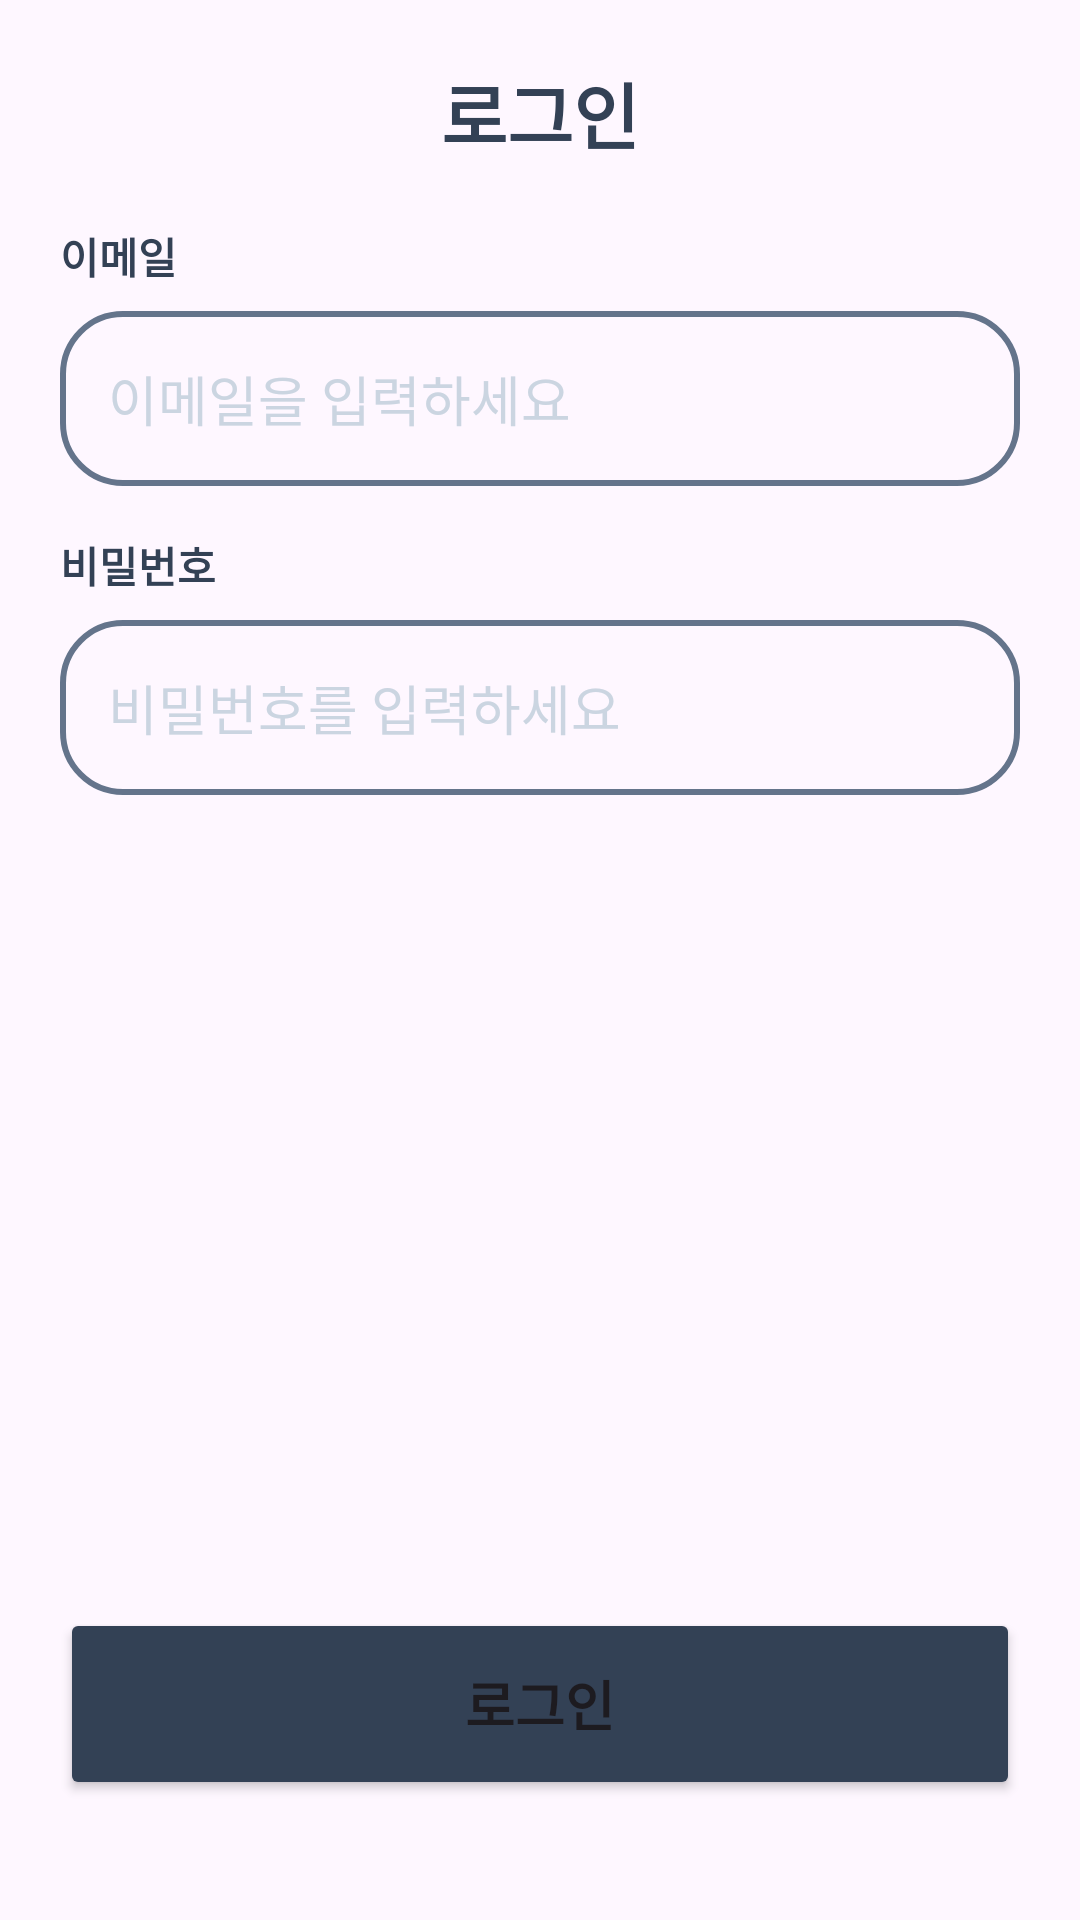

This screen was rendered from an Android layout file. Write that file and the resources it references.
<!-- AndroidManifest.xml: application theme Theme.GTA -->
<!-- res/layout/activity_login.xml -->
<?xml version="1.0" encoding="utf-8"?>
<LinearLayout xmlns:android="http://schemas.android.com/apk/res/android"
    xmlns:app="http://schemas.android.com/apk/res-auto"
    xmlns:tools="http://schemas.android.com/tools"
    android:id="@+id/main"
    android:layout_width="match_parent"
    android:layout_height="match_parent"
    android:orientation="vertical"
    tools:context=".view.activities.RegisterActivity">

    <TextView
        android:id="@+id/textView"
        android:layout_width="match_parent"
        android:layout_height="wrap_content"
        android:gravity="center"
        android:paddingVertical="20dp"
        android:text="로그인"
        android:textColor="#334155"
        android:textSize="24sp"
        android:textStyle="bold" />

    <LinearLayout
        android:layout_width="match_parent"
        android:layout_height="match_parent"
        android:layout_weight="1"
        android:orientation="vertical"
        android:paddingHorizontal="20dp">

        <LinearLayout
            android:layout_width="match_parent"
            android:layout_height="wrap_content"
            android:layout_marginBottom="16dp"
            android:orientation="vertical">

            <TextView
                android:id="@+id/textView1"
                android:layout_width="match_parent"
                android:layout_height="wrap_content"
                android:layout_marginBottom="8dp"
                android:text="이메일"
                android:textColor="#334155"
                android:textStyle="bold" />

            <EditText
                android:id="@+id/editTextEmail"
                android:layout_width="match_parent"
                android:layout_height="wrap_content"
                android:background="@drawable/edittext_background"
                android:ems="10"
                android:hint="이메일을 입력하세요"
                android:inputType="textEmailAddress"
                android:padding="16dp"
                android:textColorHint="#CBD5E1" />
        </LinearLayout>

        <LinearLayout
            android:layout_width="match_parent"
            android:layout_height="wrap_content"
            android:layout_marginBottom="16dp"
            android:orientation="vertical">

            <TextView
                android:id="@+id/textView2"
                android:layout_width="match_parent"
                android:layout_height="wrap_content"
                android:layout_marginBottom="8dp"
                android:text="비밀번호"
                android:textColor="#334155"
                android:textStyle="bold" />

            <EditText
                android:id="@+id/editTextPW"
                android:layout_width="match_parent"
                android:layout_height="wrap_content"
                android:background="@drawable/edittext_background"
                android:ems="10"
                android:hint="비밀번호를 입력하세요"
                android:inputType="textPassword"
                android:padding="16dp"
                android:textColorHint="#CBD5E1" />
        </LinearLayout>

    </LinearLayout>

    <Button
        android:id="@+id/buttonOk"
        android:layout_width="match_parent"
        android:layout_height="64dp"
        android:layout_marginHorizontal="20dp"
        android:layout_marginVertical="40dp"
        android:backgroundTint="#334155"
        android:text="로그인"
        android:textSize="18sp"
        android:textStyle="bold" />

</LinearLayout>
<!-- resources referenced by this layout -->
<resources>
  <!-- drawable edittext_background (drawable) -->
  <?xml version="1.0" encoding="utf-8"?>
  <selector xmlns:android="http://schemas.android.com/apk/res/android">
      
      <item android:state_focused="true">
          <shape>
              <solid android:color="#00FFFFFF" />
              <corners android:radius="20dp" />
              <stroke
                  android:width="2dp"
                  android:color="#334155" />  
          </shape>
      </item>
  
      
      <item>
          <shape>
              <solid android:color="#00FFFFFF" />
              <corners android:radius="20dp" />
              <stroke
                  android:width="2dp"
                  android:color="#64748B" />  
          </shape>
      </item>
  </selector>
  <style name="Theme.GTA" parent="Base.Theme.GTA" />
  <style name="Base.Theme.GTA" parent="Theme.Material3.DayNight.NoActionBar">
          
          
      </style>
</resources>
